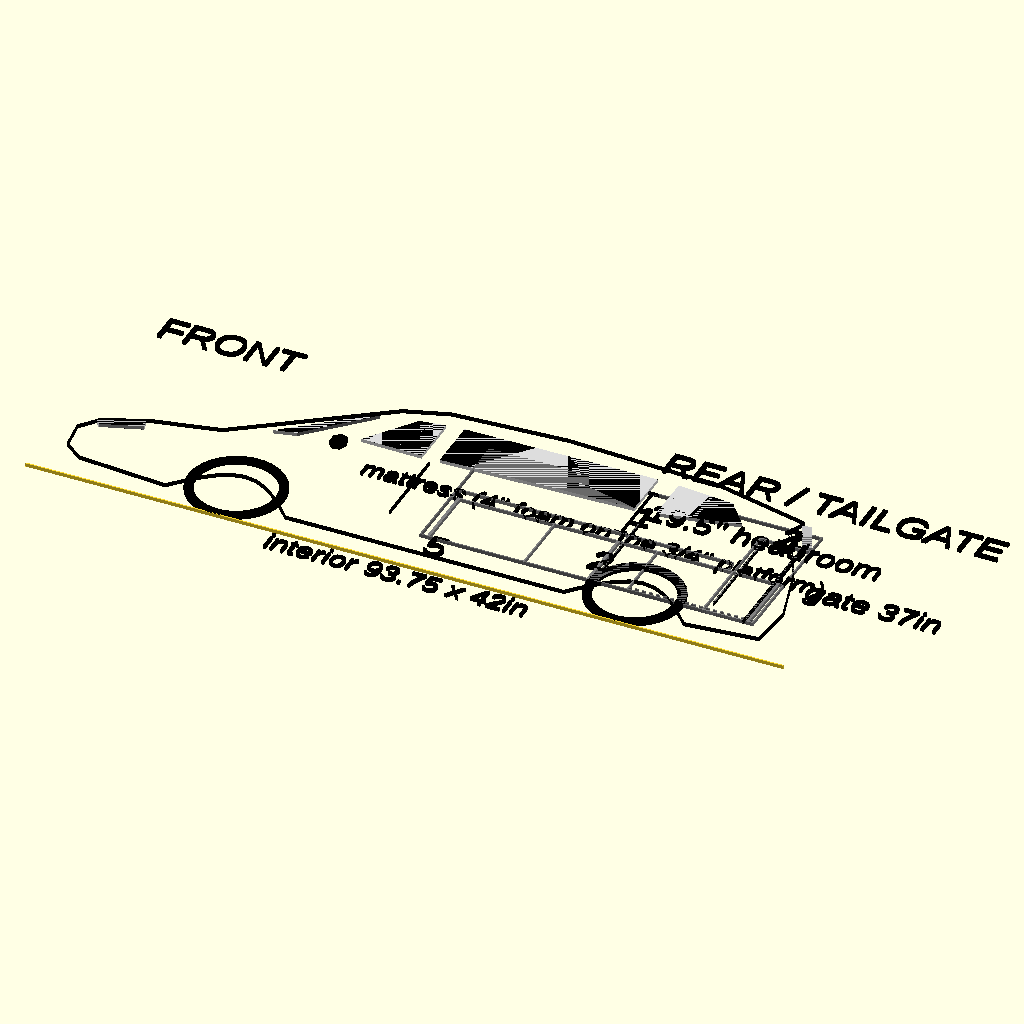
Cell 1 — every parameter at its default value.
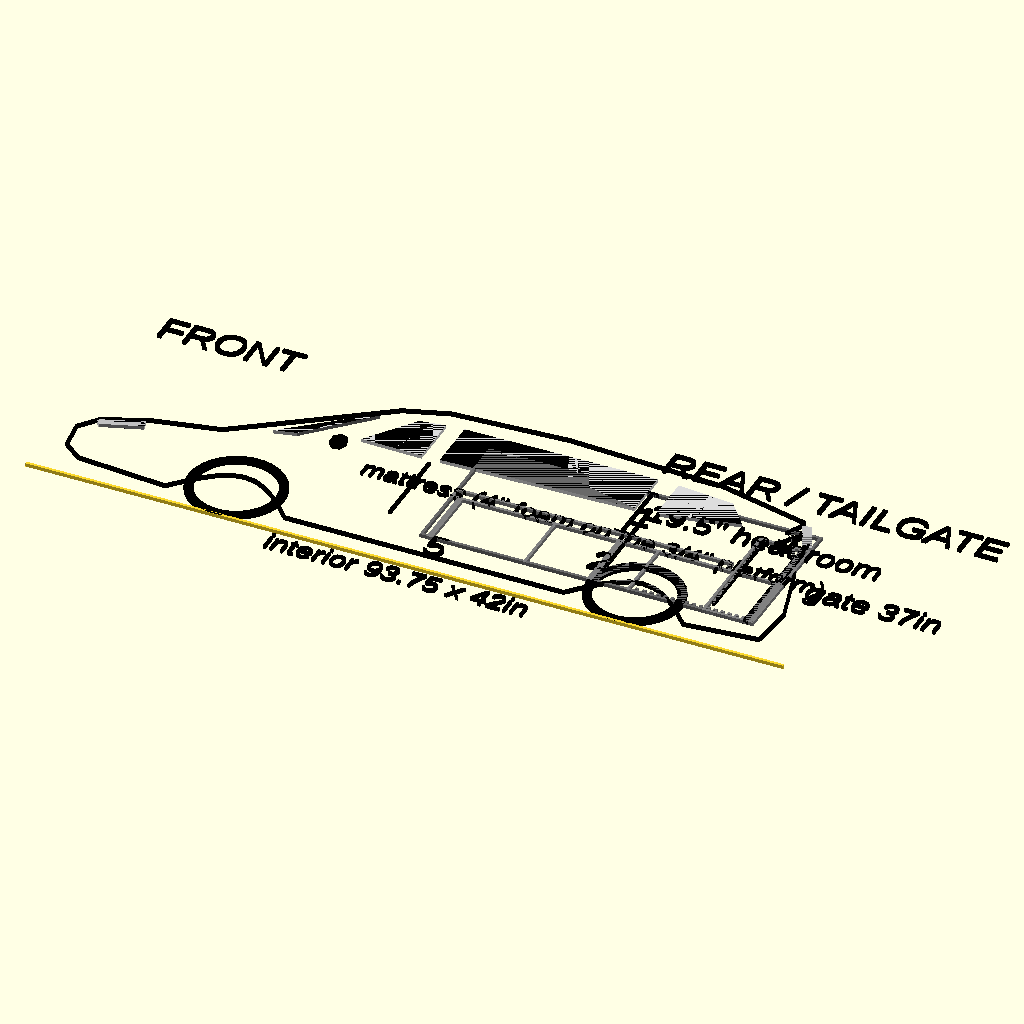
Cell 2 — stroke set to 0.8, the other parameters unchanged.
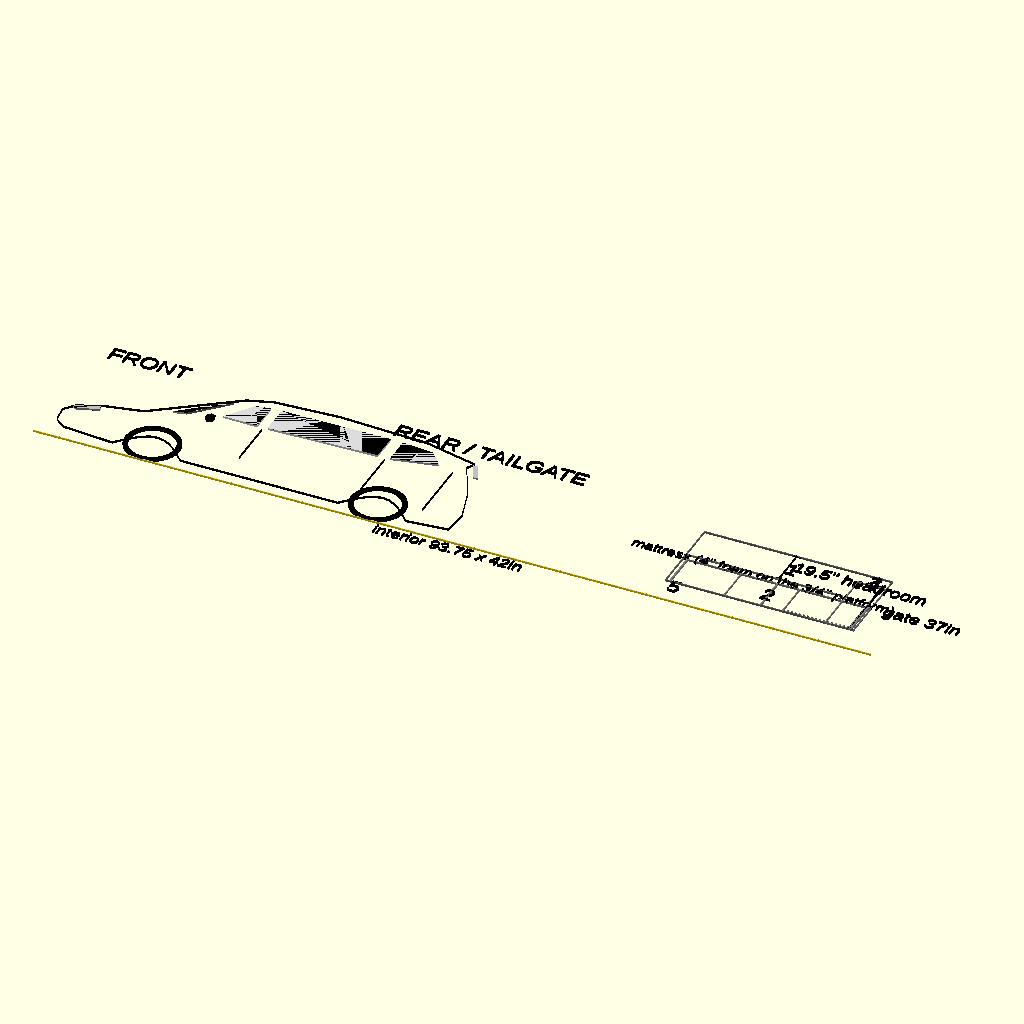
Cell 3 — vehicle_length set to 406, the other parameters unchanged.
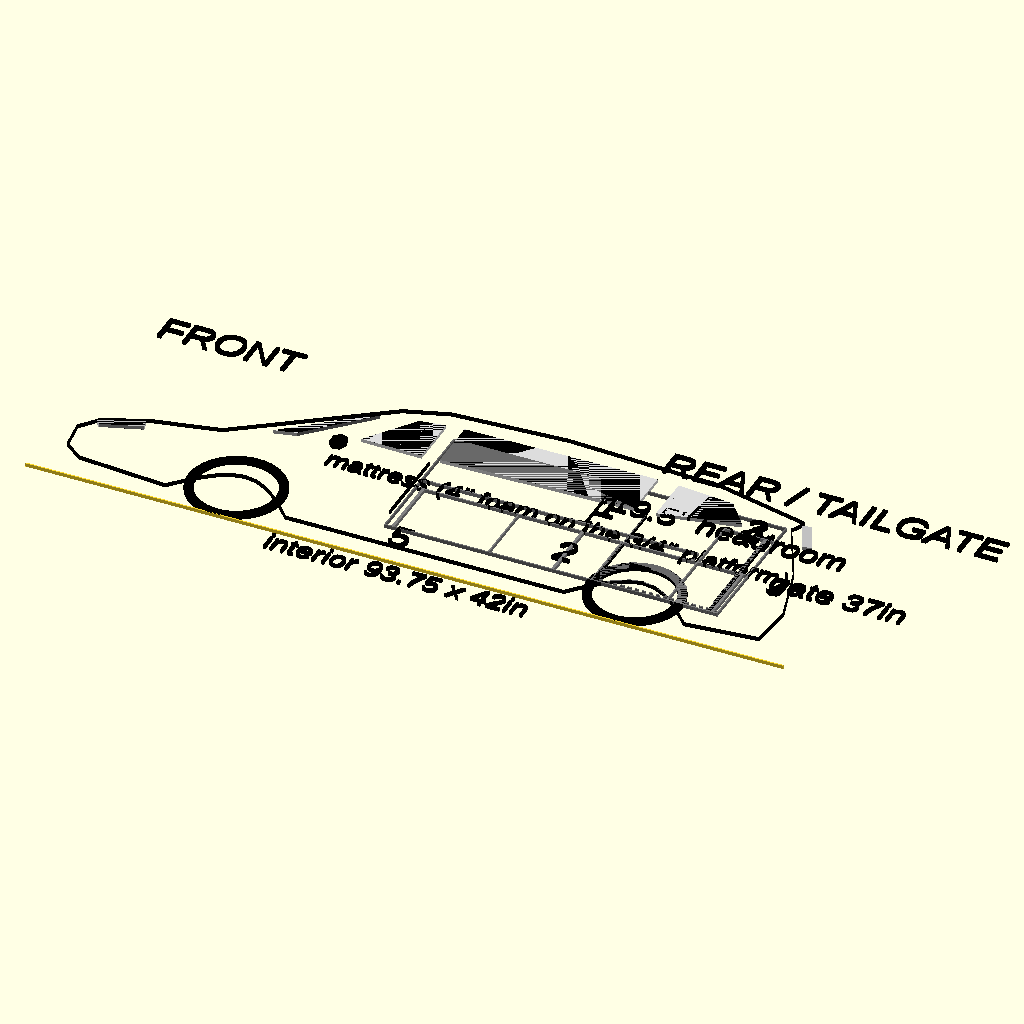
Cell 4 — rear_overhang set to 20, the other parameters unchanged.
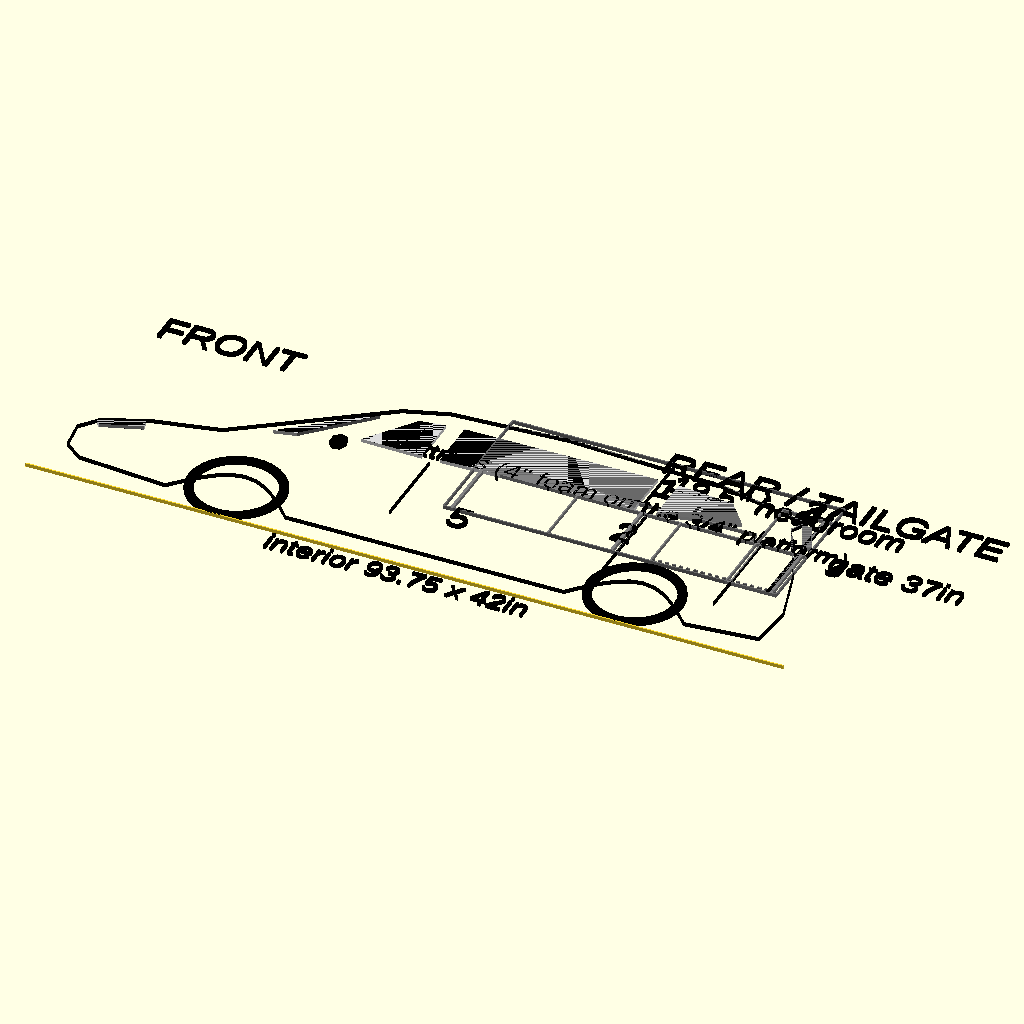
Cell 5: the same model with floor_z = 28.
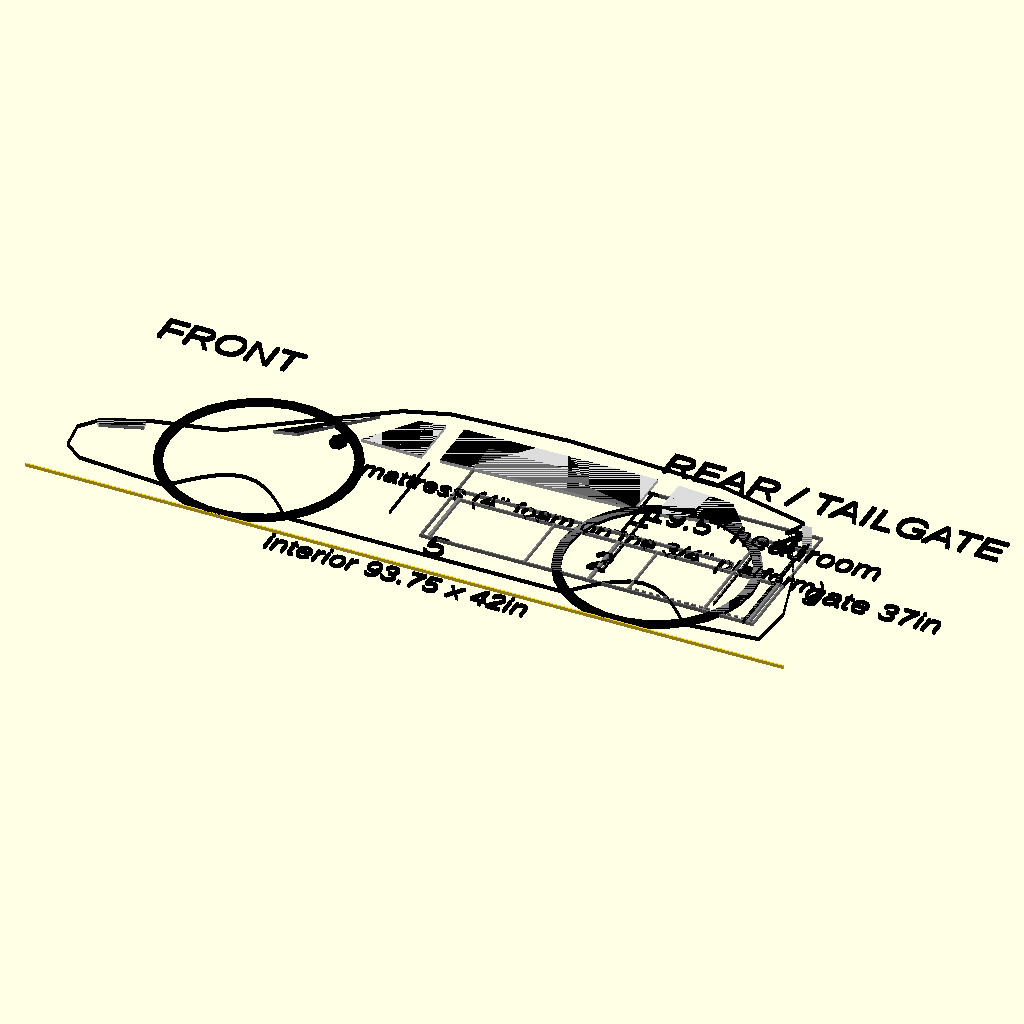
Cell 6: wheel_r = 27 (everything else at default).
The same orthographic view direction (rotation 55°, 0°, 25°; colour scheme Cornfield) for every cell, with the view re-fitted per cell, so scale and position can differ between cells.
OpenSCAD source file vehicle_overview.scad:
// ============================================================
// Whole-vehicle overview — side profile silhouette with the
// camper platform build shown to scale inside the cargo area.
// ============================================================
// Purpose: a single "how does this all fit in the van" picture —
// not a cutting/measurement diagram. The exterior body outline
// (hood, windshield, roofline, tailgate, wheels) is a simplified,
// ILLUSTRATIVE side profile, sized close to a real 4th-gen Sienna
// but not traced from a CAD drawing. The interior cargo envelope,
// the liftgate opening callout, and the platform assembly (legs,
// deck height, fridge bay height) all use the SAME verified/
// unverified numbers from params.scad as every other diagram in
// this plan, drawn to scale relative to each other.
//
// Render with: openscad -o renders/vehicle-overview.svg vehicle_overview.scad
// ============================================================
// LEGIBILITY (Aug 2026): 2 prose line(s) moved out of this
// sheet into the document, and every text size scaled x2.6. Those
// sentences were setting the sheet's width, and a figure's printed
// text height is size x (page_width / sheet_width) — so they were
// holding every other label on the sheet down to 3-6pt on paper.
// Keep prose in the markdown; this sheet carries geometry and short
// labels only.

include <params.scad>

stroke = 0.4;

// illustrative exterior proportions — not measured, just close
// enough to read as "a minivan" (see note above)
vehicle_length = 203;
rear_overhang  = 10;  // bumper face to tailgate inner face
floor_z        = 14;  // cargo floor height above ground (underbody/floor pan)
wheel_r        = 13.5; // ~27in tire diameter
front_wheel_x  = 48;
rear_wheel_x   = 160;

// where the usable cargo interior sits, working back from the
// tailgate — this is what ties the illustrative body to the real
// verified interior dimensions
interior_x0 = vehicle_length - rear_overhang - van_interior_length;

// smooth wheel-arch bump: n+1 points from (cx-half_w, rocker_z) up to
// a peak of (cx, arch_z) and back down to (cx+half_w, rocker_z), used
// to cut a recognizable fender arch into the body's lower edge instead
// of a flat rocker line straight through the wheel
function arch(cx, half_w = 17, rocker_z = 7, arch_z = 19, n = 10) =
    [for (i = [0 : n]) let(t = i / n, x = cx - half_w + 2 * half_w * t)
        [x, rocker_z + (arch_z - rocker_z) * sin(180 * t)]];
function rev(l) = [for (i = [len(l) - 1 : -1 : 0]) l[i]];

// Minivan side silhouette, front at low X: long low hood (typical
// minivan cab-forward proportions), a big windshield rake up to a
// mostly-flat roofline (the boxy roof is a strong minivan cue vs. a
// sedan/SUV's tapered greenhouse), a near-vertical liftgate at the
// tailgate end, and 2 wheel arches cut into the lower body line —
// illustrative proportions (see header note), not traced from CAD.
module van_body() {
    polygon(concat(
        [
            [6, 9],    // front lower fascia, leading-bottom corner
            [1, 13],   // bumper lower lip juts forward
            [0, 21],   // bumper face (near vertical)
            [4, 26],   // grille top / hood leading edge
            [16, 31],  // hood rising fast (short, high Sienna hood)
            [34, 35],  // hood rear / cowl
            [72, 62],  // windshield — one long continuous rake
            [84, 66],  // roof, front corner
            [116, 68], // roof peak (just aft of the B-pillar)
            [160, 66], // roofline easing rearward
            [186, 60], // rear spoiler tip (overhangs the gate)
            [184, 56], // spoiler underside kick
            [193, 38], // liftgate, slightly raked
            [198, 21], // rear bumper top
            [197, 9],  // rear bumper, trailing-bottom corner
        ],
        rev(arch(rear_wheel_x)),  // rear fender arch (high-X to low-X)
        rev(arch(front_wheel_x))  // front fender arch
        // implicit close back to [6, 9] via the front rocker straight
    ));
}

// greenhouse: the light-gray window band from the windshield back to
// the D-pillar, with pillar strokes — drawn FIRST (background) so all
// the black envelope/label work stays readable on top of it. This
// band plus the rising beltline is what makes the profile read as a
// Sienna rather than a generic MPV.
module greenhouse() {
    // separate convex panes with natural pillar gaps between them —
    // one big concave band polygon z-fought in the preview renderer
    color("Gainsboro") {
        polygon([[46, 40], [64, 55], [68, 57.5], [52, 41.5]]);          // windshield
        polygon([[68, 46], [78, 59.5], [85, 60.6], [85, 45.8]]);        // front door glass (A-pillar gap before it)
        polygon([[90, 46], [90, 61], [144, 61.6], [144, 47.6]]);        // sliding-door glass
        polygon([[150, 47.8], [150, 61.4], [166, 60], [172, 52.6]]);    // quarter glass, beltline kick-up
    }
    // headlight + taillight slivers
    color("Silver") polygon([[3, 25.4], [15, 29.8], [15.5, 27.6], [4.5, 23.8]]);
    color("Silver") polygon([[186, 58.5], [190, 50], [192.5, 50.5], [188.5, 59]]);
}


module van_outline() {
    difference() {
        offset(r = stroke) van_body();
        van_body();
    }
}

// small side mirror, a rounded paddle shape attached right at the
// base of the A-pillar/front edge of the glass — the single detail
// that most reads as "minivan" rather than a generic box in a quick
// side-profile glance
module mirror_bump() {
    color("black") translate([63, 43]) scale([1.2, 1.5]) circle(r = 2.0);
}

// sliding door seam lines (leading + trailing edge of the door
// opening) and the liftgate/D-pillar seam — thin vertical strokes,
// not shape changes, so they read as panel gaps rather than steps
module body_seams() {
    color("black") {
        translate([88 - stroke/2, 20]) square([stroke, 24]);  // sliding door, front edge (below the glass band)
        translate([148 - stroke/2, 20]) square([stroke, 26]); // sliding door, rear edge
        translate([180 - stroke/2, 18]) square([stroke, 32]); // liftgate / D-pillar seam
    }
}

module wheel() {
    difference() {
        circle(r = wheel_r);
        circle(r = wheel_r - 2.5);
    }
}

// Plain dark numerals, NOT a filled badge with white text: a circle and
// the numeral inside it touch, and OpenSCAD merges touching 2D shapes into
// one polygon painted a single colour — the badges came out as solid dots.
module vo_badge(n, x, y) {
    color("DarkSlateBlue") translate([x, y])
        text(str(n), size = 8, halign = "center", valign = "center");
}

module drawing() {
    // ground line
    translate([-5, 0]) square([vehicle_length + 10, stroke]);

    // greenhouse band first — everything else draws on top of it
    greenhouse();

    // body outline (fender arches already cut into its lower edge)
    color("black") van_outline();
    mirror_bump();
    body_seams();

    // wheels
    color("black") translate([front_wheel_x, wheel_r]) wheel();
    color("black") translate([rear_wheel_x, wheel_r]) wheel();

    // cargo interior envelope (dashed feel via a thin outline —
    // this is the van_interior_length x van_interior_height hard
    // max box from params.scad, positioned against the tailgate)
    color("DimGray") translate([interior_x0, floor_z])
        difference() {
            square([van_interior_length, van_interior_height]);
            translate([stroke, stroke]) square([van_interior_length - 2*stroke, van_interior_height - 2*stroke]);
        }
    color("black") translate([vehicle_length/2, -4.5])
        text(str("interior ", van_interior_length, " x ", van_interior_height, "in"), size = 6.197, halign = "center", valign = "center");

    // liftgate opening callout (UNVERIFIED — see params.scad) drawn
    // against the tailgate face
    color("Black") translate([vehicle_length - rear_overhang - 3, floor_z])
        square([stroke * 2, gate_opening_height]);
    color("Black") translate([vehicle_length - rear_overhang + 6, floor_z + gate_opening_height/2])
        text(str("gate ", gate_opening_height, "in"), size = 6.816, halign = "left", valign = "center");

    // -------------------------------------------------------
    // Platform assembly, to scale, inside the cargo envelope. ONE
    // continuous deck now (Panels A/B/C, all the same height) — the
    // fridge and kitchen unit live INSIDE Panel C's void, hidden below
    // deck level, not a separate taller module. The rear pantry
    // is no longer its own module at the front — it's mounted ON TOP
    // of Panel C's deck at the tailgate end (see below).
    // -------------------------------------------------------
    platform_x0 = interior_x0; // Panel A now sits flush with the 2nd-row end, no gap

    panel_top    = floor_z + panel_module_height;
    panels_x0    = platform_x0;

    // deck line across all three panels
    color("Gray") translate([panels_x0, panel_top])
        square([panels_total_length, stroke]);
    // legs under the panels (4 simple posts for a clean read, not
    // one per actual leg position)
    for (x = [panels_x0 + 2, panels_x0 + panels_total_length/2, panels_x0 + panels_total_length - 2])
        color("Gray") translate([x, floor_z]) square([stroke * 2, panel_module_height]);

    // seam ticks between Panel A/B and B/C
    color("Gray") translate([panels_x0 + panel_a_length, floor_z]) square([stroke, panel_module_height]);
    color("Gray") translate([panels_x0 + panel_a_length + panel_b_length, floor_z]) square([stroke, panel_module_height]);

    // fridge + kitchen unit — dashed indicator within Panel C's own
    // footprint (hidden below deck, not a separate taller block)
    color("DimGray") translate([panels_x0 + panel_a_length + panel_b_length, floor_z + 1])
        for (i = [0 : 2 : panel_c_length])
            translate([i, 0]) square([min(1, panel_c_length - i), stroke]);

    // rear pantry (prefab drawer cluster): ON Panel C's deck, at the
    // tailgate end (the last pantry_len of Panel C's own length) — rises
    // above deck level, relocated from the front
    pantry_x0 = panels_x0 + panels_total_length - pantry_len;
    color("Gray") translate([pantry_x0, floor_z])
        difference() {
            square([pantry_len, panel_module_height + pantry_cluster_h]);
            translate([stroke, stroke]) square([pantry_len - 2*stroke, panel_module_height + pantry_cluster_h - 2*stroke]);
        }

    // mattress, true thickness, on the adjuster+platform stack —
    // spans the 80in sleeping run (the rear pantry takes the rest)
    matt_z0 = floor_z + deck_surface_z; // platform/deck plane at 18.5 (deck recess — platform is flush AT the plane, not on top of it)
    matt_z1 = matt_z0 + mattress_total_thickness;
    color("Gray") translate([panels_x0, matt_z0])
        difference() {
            square([mattress_length, mattress_total_thickness]);
            translate([stroke, stroke]) square([mattress_length - 2*stroke, mattress_total_thickness - 2*stroke]);
        }
    color("black") translate([panels_x0 + mattress_length/2, (matt_z0 + matt_z1)/2])
        text(str("mattress (", mattress_total_thickness, "\" foam on the 3/4\" platform)"), size = 5.577, halign = "center", valign = "center");

    // SITTING HEADROOM: mattress top -> ceiling, dimensioned with
    // ticks so the person-space is explicit
    hx = panels_x0 + 46;
    headroom = van_interior_height - (deck_surface_z + mattress_total_thickness); // 21.5 since the deck recess
    color("black") {
        translate([hx - stroke/2, matt_z1]) square([stroke, floor_z + van_interior_height - matt_z1]);
        translate([hx - 2, matt_z1]) square([4, stroke]);
        translate([hx - 2, floor_z + van_interior_height - stroke]) square([4, stroke]);
    }
    color("black") translate([hx + 2.5, (matt_z1 + floor_z + van_interior_height)/2 + 2])
        text(str(headroom, "\" headroom"), size = 6.816, halign = "left", valign = "center");
    color("black") translate([hx + 2.5, (matt_z1 + floor_z + van_interior_height)/2 - 1])
        vo_badge(1, 0, 0);   // name in the figure caption

    color("black") translate([panels_x0 + panels_total_length/2, floor_z + 9])
        vo_badge(2, 0, 0);   // name in the figure caption
    color("black") translate([pantry_x0 + pantry_len/2, floor_z + panel_module_height + pantry_cluster_h + 3])
        vo_badge(3, 0, 0);   // name in the figure caption
    color("black") translate([pantry_x0 + pantry_len/2, floor_z + panel_module_height + pantry_cluster_h + 1])
        vo_badge(4, 0, 0);   // name in the figure caption
    color("black") translate([panels_x0 + 6, floor_z - 3])
        vo_badge(5, 0, 0);   // name in the figure caption

    // front/rear labels for orientation
    color("black") translate([20, 70]) text("FRONT", size = 8.5, halign = "center", valign = "center");
    color("black") translate([190, 70]) text("REAR / TAILGATE", size = 8.5, halign = "center", valign = "center");

    // MOVED TO THE DOCUMENT (figure caption): the body-outline disclaimer.
    // It was the widest single element on a sheet whose geometry is already
    // 258 units long, so it was holding every label down to ~6pt.
}

drawing();
Customizer parameters (derived from the source; name, type, default, range or options):
stroke: number, default 0.4
vehicle_length: number, default 203
rear_overhang: number, default 10
floor_z: number, default 14
wheel_r: number, default 13.5
front_wheel_x: number, default 48
rear_wheel_x: number, default 160
